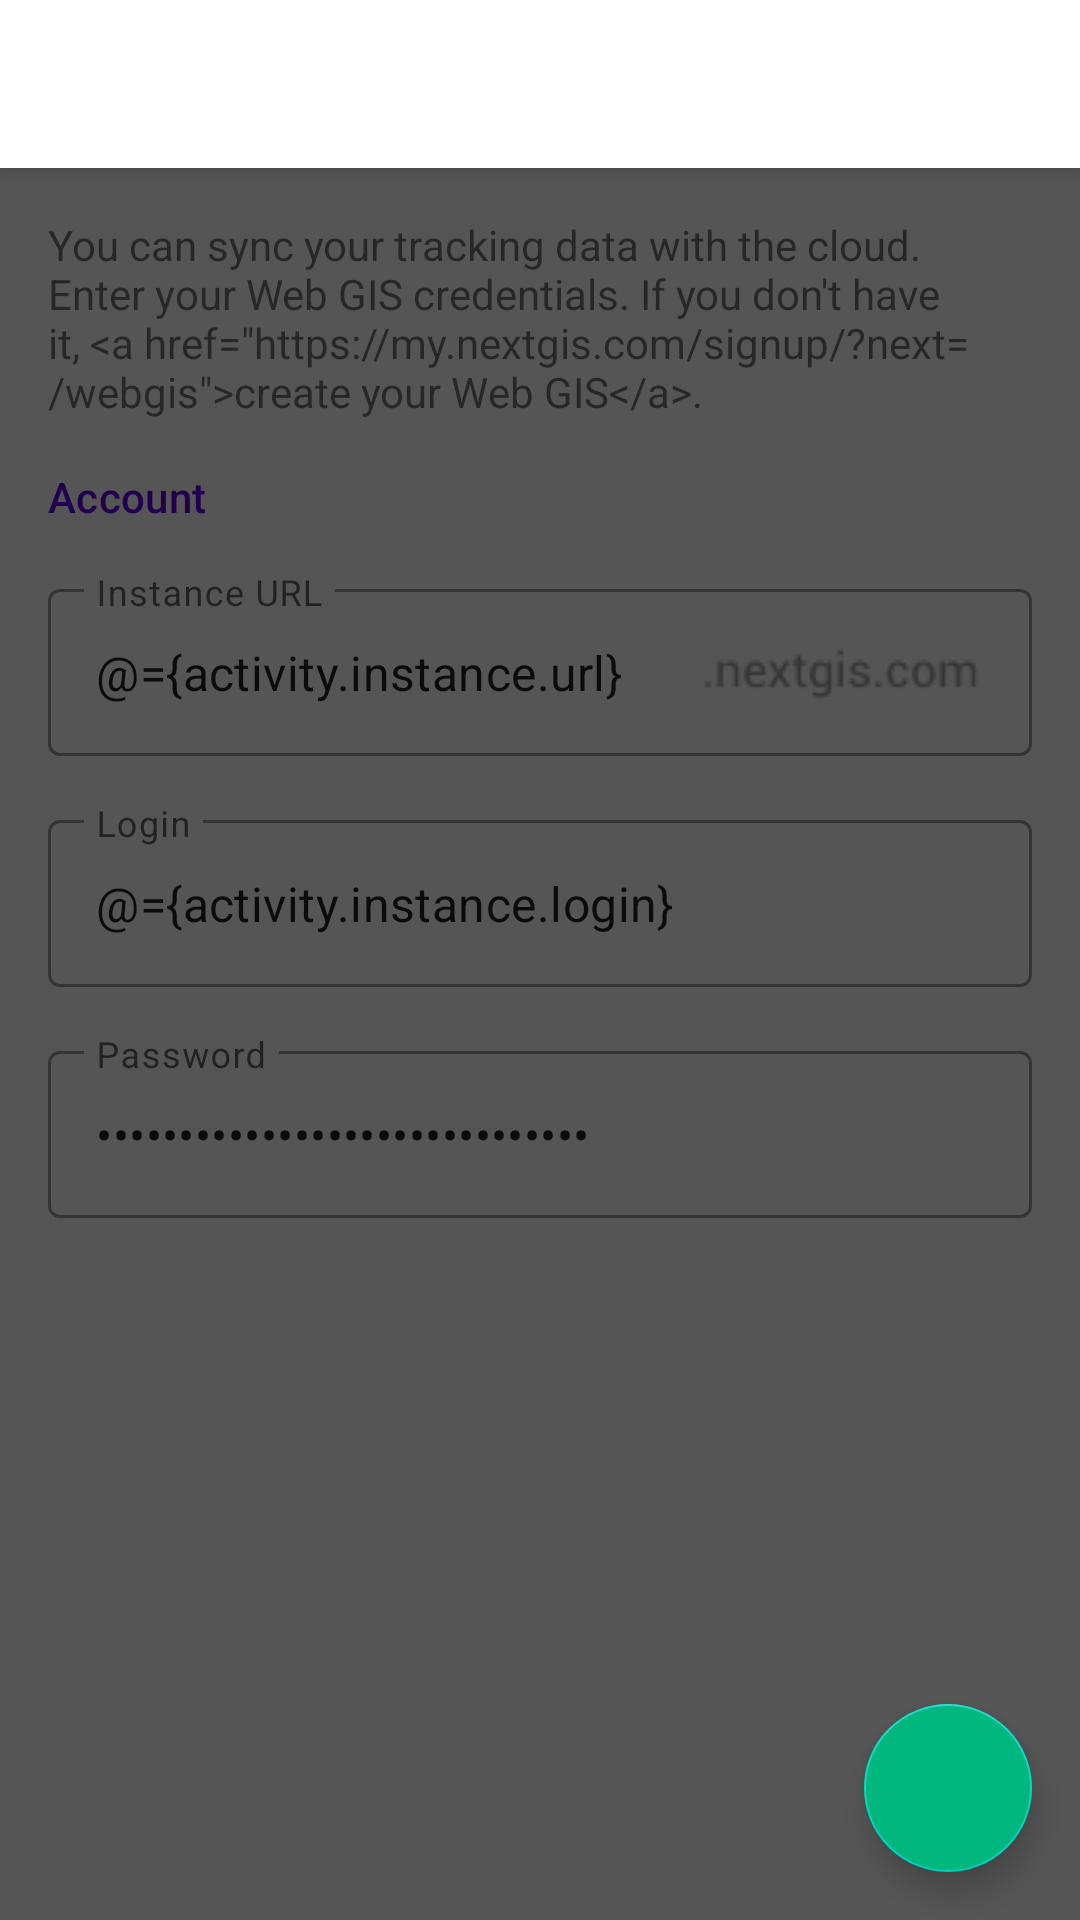

Android layout source for this screen:
<!-- AndroidManifest.xml: fallback theme Theme.MaterialComponents.DayNight.NoActionBar -->
<!-- res/layout/activity_add_instance.xml -->
<?xml version="1.0" encoding="utf-8"?>
<layout xmlns:android="http://schemas.android.com/apk/res/android"
    xmlns:app="http://schemas.android.com/apk/res-auto"
        xmlns:tools="http://schemas.android.com/tools">

    <data>
        <variable
                name="activity"
                type="com.nextgis.maplib.activity.AddInstanceActivity" />
    </data>

    <androidx.coordinatorlayout.widget.CoordinatorLayout
        android:layout_width="match_parent"
        android:layout_height="match_parent">

        <LinearLayout
            android:layout_width="match_parent"
            android:layout_height="wrap_content"
            android:layout_marginTop="?attr/actionBarSize"
            android:orientation="vertical"
            android:padding="16dp">

            <TextView
                    android:id="@+id/trackCreateDescr"
                    android:layout_width="match_parent"
                    android:layout_height="wrap_content"
                    android:text="@string/track_sync_description"
                    android:layout_marginBottom="16dp"
                    android:linksClickable="true"

                    />

            <TextView
                style="@style/TextAppearance.MaterialComponents.Subtitle2"
                android:layout_width="match_parent"
                android:layout_height="wrap_content"
                android:text="@string/account"
                android:textColor="?attr/colorPrimary" />

            <com.google.android.material.textfield.TextInputLayout
                style="@style/Widget.MaterialComponents.TextInputLayout.OutlinedBox"
                android:layout_width="match_parent"
                android:layout_height="wrap_content"
                android:layout_marginTop="16dp">

                <com.google.android.material.textfield.TextInputEditText
                        android:layout_width="match_parent"
                        android:layout_height="wrap_content"
                        android:hint="@string/nextgis_url"
                        android:inputType="textAutoComplete"
                        android:text="@={activity.instance.url}"
                        android:drawableRight="@drawable/nextgis_addition"
                        android:drawableEnd="@drawable/nextgis_addition"
                        />
            </com.google.android.material.textfield.TextInputLayout>

            <com.google.android.material.textfield.TextInputLayout
                style="@style/Widget.MaterialComponents.TextInputLayout.OutlinedBox"
                android:layout_width="match_parent"
                android:layout_height="wrap_content"
                android:layout_marginTop="16dp">

                <com.google.android.material.textfield.TextInputEditText
                    android:layout_width="match_parent"
                    android:layout_height="wrap_content"
                    android:autofillHints="login"
                    android:hint="@string/login"
                    android:inputType="textAutoComplete"
                    android:text="@={activity.instance.login}" />
            </com.google.android.material.textfield.TextInputLayout>

            <com.google.android.material.textfield.TextInputLayout
                style="@style/Widget.MaterialComponents.TextInputLayout.OutlinedBox"
                android:layout_width="match_parent"
                android:layout_height="wrap_content"
                android:layout_marginTop="16dp">

                <com.google.android.material.textfield.TextInputEditText
                    android:id="@+id/ngw_password"
                    android:layout_width="match_parent"
                    android:layout_height="wrap_content"
                    android:autofillHints="password"
                    android:hint="@string/password"
                    android:imeOptions="actionDone"
                    android:inputType="textPassword"
                    android:text="@={activity.instance.password}" />
            </com.google.android.material.textfield.TextInputLayout>
        </LinearLayout>

        <com.google.android.material.floatingactionbutton.FloatingActionButton
            android:id="@+id/fab"
            style="@style/FabButton"
            android:layout_gravity="bottom|end"
            android:layout_margin="16dp"
            android:onClick="@{()->activity.save()}"
            android:src="@drawable/ic_content_save"
            app:tint="@color/white" />

        <com.google.android.material.appbar.AppBarLayout
            android:layout_width="match_parent"
            android:layout_height="wrap_content"
            android:theme="@style/AppTheme.AppBarOverlay">

            <androidx.appcompat.widget.Toolbar
                android:id="@+id/toolbar"
                android:layout_width="match_parent"
                android:layout_height="?attr/actionBarSize"
                app:popupTheme="@style/AppTheme.PopupOverlay"
                app:theme="@style/AppTheme.Toolbar" />
        </com.google.android.material.appbar.AppBarLayout>
        <RelativeLayout
                android:id="@+id/progressarea"
                android:layout_width="match_parent"
                android:layout_height="match_parent"
                android:background="#AA000000"
                android:visibility="@{activity.progress? 0:8}"
                >
            <ProgressBar
                    style="@style/Widget.AppCompat.ProgressBar"
                    android:layout_width="wrap_content"
                    android:layout_height="wrap_content"
                    android:layout_centerInParent="true"/>
        </RelativeLayout>
        
        
    </androidx.coordinatorlayout.widget.CoordinatorLayout>


</layout>
<!-- resources referenced by this layout -->
<resources>
  <color name="white">#FFF</color>
  <!-- drawable nextgis_addition: png bitmap (drawable, 1180 bytes) -->
  <string name="account">Account</string>
  <string name="login">Login</string>
  <string name="nextgis_url">Instance URL</string>
  <string name="password">Password</string>
  <string name="track_sync_description">You can sync your tracking data with the cloud. Enter your Web GIS credentials. If you don\'t have it, &lt;a href=\"https://my.nextgis.com/signup/?next=/webgis\"&gt;create your Web GIS&lt;/a&gt;.</string>
  <style name="AppTheme.AppBarOverlay" parent="ThemeOverlay.AppCompat.Dark.ActionBar" />
  <style name="AppTheme.PopupOverlay" parent="ThemeOverlay.AppCompat.Light" />
  <style name="AppTheme.Toolbar" parent="ThemeOverlay.AppCompat.Dark">
          <item name="android:textColorSecondary">#000</item>
          <item name="android:textColorPrimary">#000</item>
          <item name="android:background">#fff</item>
      </style>
  <style name="FabButton">
          <item name="android:layout_width">wrap_content</item>
          <item name="android:layout_height">wrap_content</item>
          <item name="rippleColor">@color/colorButton</item>
      </style>
  <color name="colorButton">#00b77e</color>
</resources>
